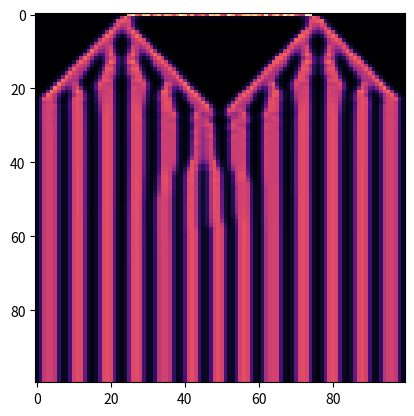

Write Python code to recreate this figure.
import numpy as np
from scipy.integrate import solve_ivp
import matplotlib.pyplot as plt

Du,Dv,F,k = 2e-5,1e-5,0.025,0.055

N=100

u = np.ones(N)
v = np.zeros(N)
xs = np.arange(N)
for i in range(N//4,3*N//4):
    u[i] = np.random.rand()*0.2+0.4
    v[i] = np.random.rand()*0.2+0.2
du=np.zeros(N)
dv=np.zeros(N)
Laplacev=np.zeros(N)
Laplaceu=np.zeros(N)

czasu=np.zeros((100,100))
czasv=np.zeros((100,100))

for t in range(10001 - 2):
    if t in [0, 100, 10000]:
        plt.plot(u)
        plt.plot(v)
        plt.savefig(f"obrazek {t}.png")
        plt.cla()
    ul=np.roll(u,-1)
    up=np.roll(u,1)
    vl=np.roll(v,-1)
    vp=np.roll(v,1)
    #print(ul,up,u)
    Lu=(ul+up-2*u)/0.02/0.02
    #Lu = np.diff(u,n=2, append = u[:2])/0.02/0.02
    #Lv = np.diff(v,n=2, append = v[:2])/0.02/0.02
    #print(Laplaceu)
    Lv=(vl+vp-2*v)/0.02/0.02
    #print(Lv-lv)
    du=Du*Lu-u*v*v+F-F*u
    dv=Dv*Lv+u*v*v-(F+k)*v
    u=u+du
    v=v+dv
    if(t%100==0):
        czasu[t//100]=np.copy(u)
        czasv[t//100]=np.copy(v)



plt.imshow(czasu,interpolation="nearest",cmap="magma")
plt.savefig('uuuu.png')
plt.cla()
plt.imshow(czasv,interpolation="nearest",cmap="magma")
plt.savefig('vvvv.png')